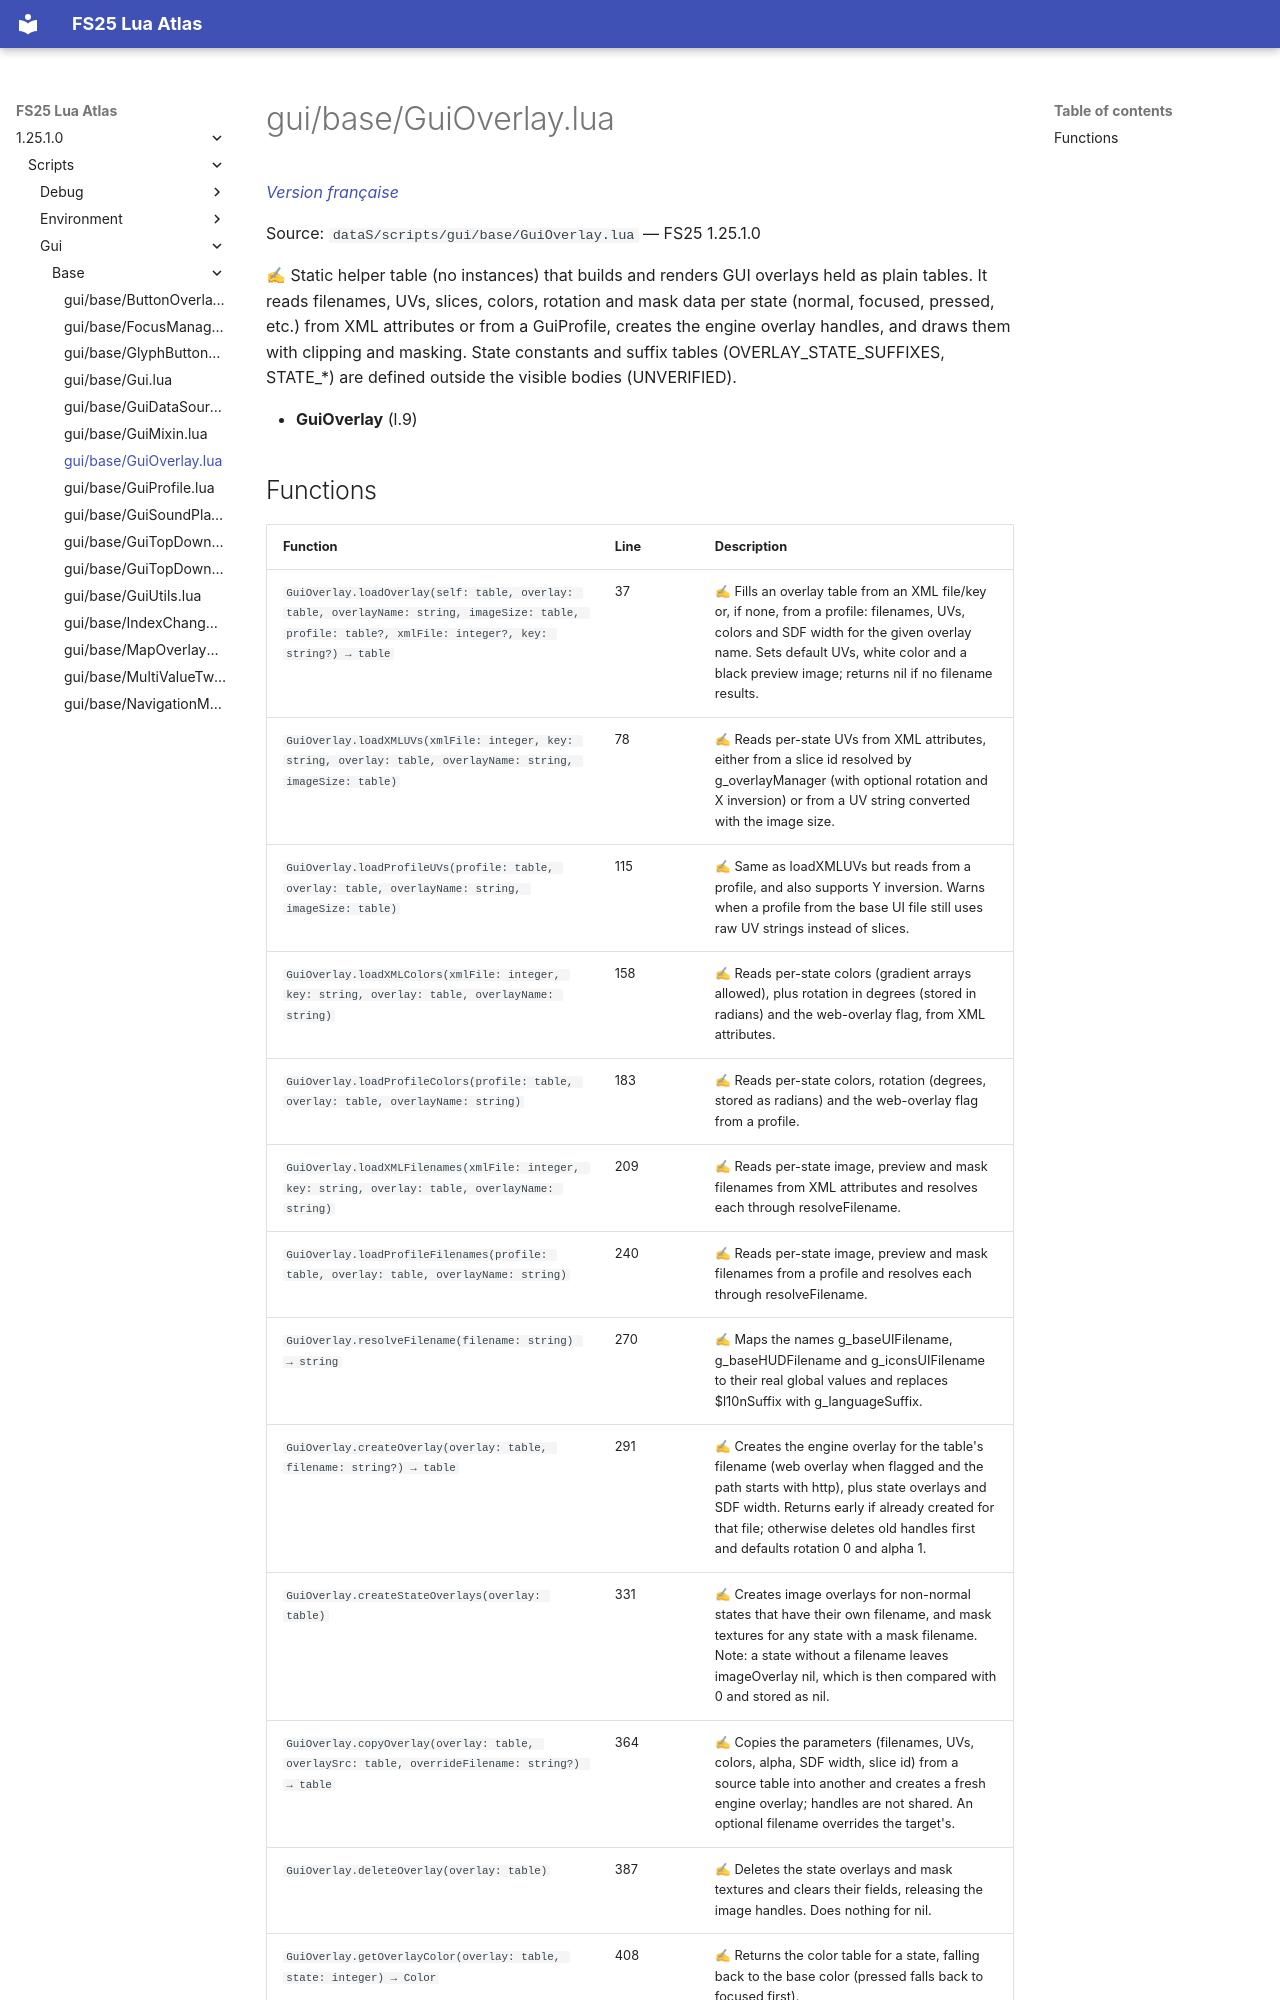

repository: Tim0219800/fs25-lua-atlas · page: 1.25.1.0/scripts/gui/base/GuiOverlay.html · generator: mkdocs

# gui/base/GuiOverlay.lua

*[Version française](../../../fr/scripts/gui/base/GuiOverlay.md)*

Source: `dataS/scripts/gui/base/GuiOverlay.lua` — FS25 1.25.1.0

✍ Static helper table (no instances) that builds and renders GUI overlays held as plain tables. It reads filenames, UVs, slices, colors, rotation and mask data per state (normal, focused, pressed, etc.) from XML attributes or from a GuiProfile, creates the engine overlay handles, and draws them with clipping and masking. State constants and suffix tables (OVERLAY_STATE_SUFFIXES, STATE_*) are defined outside the visible bodies (UNVERIFIED).

- **GuiOverlay** (l.9)
